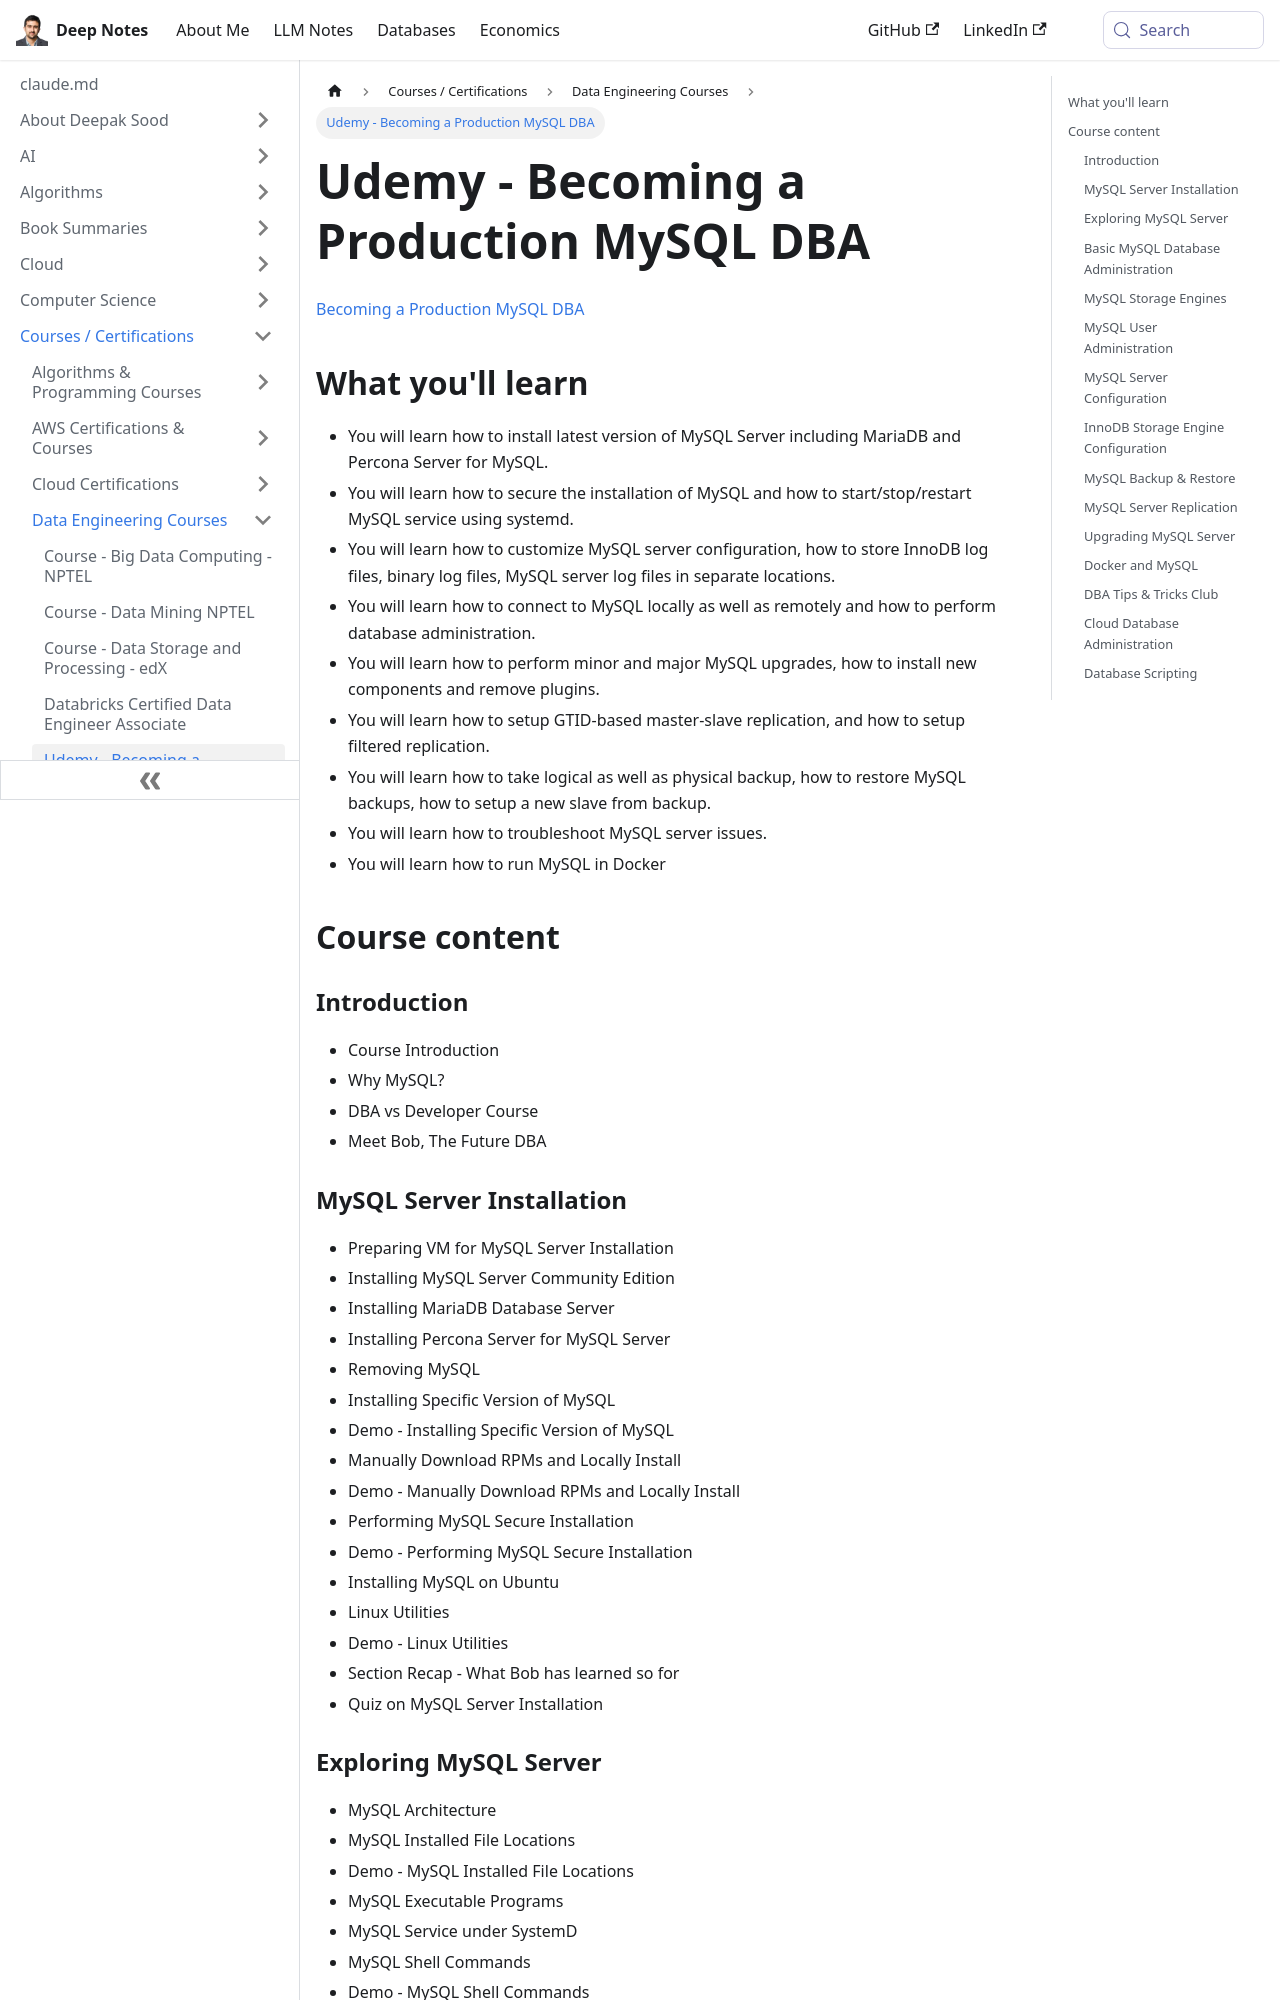

repository: deepaksood619/deepaksood619.github.io · page: courses/udemy-becoming-a-production-mysql-dba/index.html · generator: docusaurus

---
slug: /courses/udemy-becoming-a-production-mysql-dba
title: Udemy - Becoming a Production MySQL DBA
description: Master MySQL database administration with Udemy's course, covering installation, security, configuration, remote access, and upgrades for real-world applications.
created: 2024-06-11
updated: 2024-06-20
---
[Becoming a Production MySQL DBA](https://www.udemy.com/course/becoming-a-production-mysql-dba/)

## What you'll learn

- You will learn how to install latest version of MySQL Server including MariaDB and Percona Server for MySQL.
- You will learn how to secure the installation of MySQL and how to start/stop/restart MySQL service using systemd.
- You will learn how to customize MySQL server configuration, how to store InnoDB log files, binary log files, MySQL server log files in separate locations.
- You will learn how to connect to MySQL locally as well as remotely and how to perform database administration.
- You will learn how to perform minor and major MySQL upgrades, how to install new components and remove plugins.
- You will learn how to setup GTID-based master-slave replication, and how to setup filtered replication.
- You will learn how to take logical as well as physical backup, how to restore MySQL backups, how to setup a new slave from backup.
- You will learn how to troubleshoot MySQL server issues.
- You will learn how to run MySQL in Docker

## Course content

### Introduction

- Course Introduction
- Why MySQL?
- DBA vs Developer Course
- Meet Bob, The Future DBA
